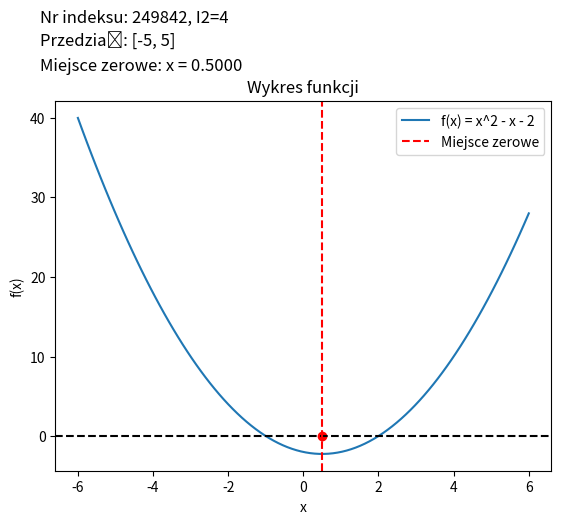

Python code for this plot:
"""
Znaleźć miejsce zerowe podanej funkcji w zadanym przedziale wykorzystując metodę
złotego podziału
a) Dla osób z parzystą cyfrą I2:
f(x)=x2 –x -2-I1 w przedziale [-5,5],
"""


import math
import numpy as np
import matplotlib.pyplot as plt

def f(x):
    return x**2 - x - 2

def golden_section_search(a, b, epsilon):
    ratio = (math.sqrt(5) - 1) / 2  # Stosunek złotego podziału

    while abs(b - a) > epsilon:
        c = b - ratio * (b - a)
        d = a + ratio * (b - a)
        fc = f(c)
        fd = f(d)

        if fc < fd:
            b = d
        else:
            a = c

    return (a + b) / 2


a = -5
b = 5


epsilon = 0.0001


zero_point = golden_section_search(a, b, epsilon)
zero_point_value = f(zero_point)


x = np.linspace(-6, 6, 100)
y = f(x)

plt.plot(x, y, label='f(x) = x^2 - x - 2')
plt.axhline(y=0, color='black', linestyle='--')
plt.axvline(x=zero_point, color='red', linestyle='--', label='Miejsce zerowe')
plt.scatter(zero_point, 0, color='red')
plt.xlabel('x')
plt.ylabel('f(x)')
plt.title('Wykres funkcji')
plt.legend()

plt.text(-7, 52, 'Nr indeksu: 249842, I2=4', fontsize=12)
plt.text(-7, 49, 'Przedział: [-5, 5]', fontsize=12)
plt.text(-7, 46, 'Miejsce zerowe: x = {:.4f}'.format(zero_point), fontsize=12 )

plt.show()

print("Miejsce zerowe:", zero_point)
print("Wartość funkcji w miejscu zerowym:", zero_point_value)
